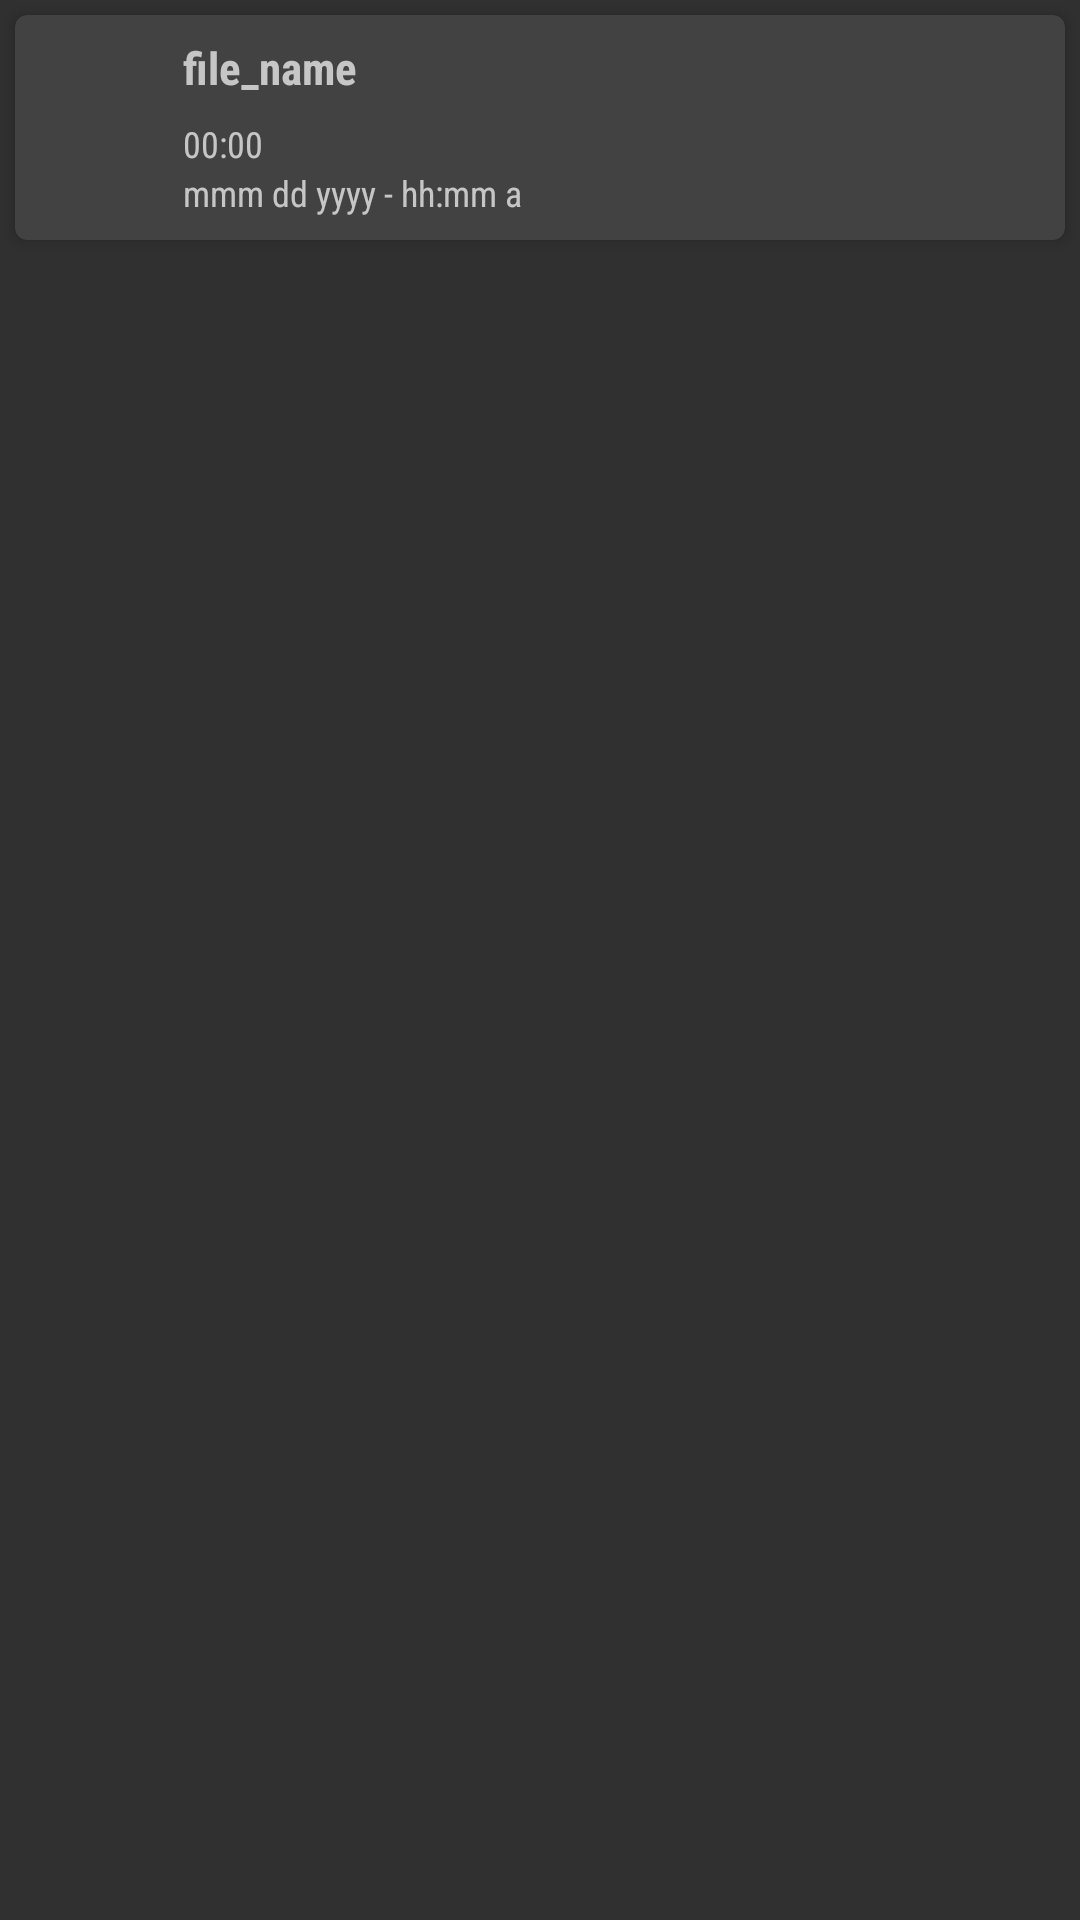

Produce the Android XML layout that renders to this screen, including the resource entries it uses.
<!-- AndroidManifest.xml: application theme AppTheme -->
<!-- res/layout/cardview.xml -->
<?xml version="1.0" encoding="utf-8"?>
<LinearLayout xmlns:android="http://schemas.android.com/apk/res/android"
    android:orientation="vertical"
    android:layout_width="match_parent"
    android:layout_height="wrap_content">

    <androidx.cardview.widget.CardView
        xmlns:card_view="http://schemas.android.com/apk/res-auto"
        android:id="@+id/card_view"
        android:layout_width="match_parent"
        android:layout_height="75dp"
        android:layout_gravity="center"
        android:layout_margin="5dp"
        android:foreground="?android:attr/selectableItemBackground"
        android:transitionName="open_mediaplayer"
        card_view:cardCornerRadius="4dp"
        card_view:cardElevation="3dp">

        <LinearLayout
            android:layout_width="match_parent"
            android:layout_height="match_parent"
            android:orientation="horizontal">

            <ImageView
                android:id="@+id/imageView"
                android:layout_width="42dp"
                android:layout_height="42dp"
                android:src="@drawable/ic_fileviewer"
                android:layout_gravity="center_vertical"
                android:layout_marginLeft="7dp"
                android:layout_marginRight="7dp"/>

            <LinearLayout
                android:layout_width="wrap_content"
                android:layout_height="wrap_content"
                android:orientation="vertical"
                android:layout_gravity="center_vertical">

                <TextView
                    android:id="@+id/file_name_text"
                    android:layout_width="wrap_content"
                    android:layout_height="wrap_content"
                    android:text="file_name"
                    android:textSize="15sp"
                    android:fontFamily="sans-serif-condensed"
                    android:textStyle="bold"/>

                <TextView
                    android:id="@+id/file_length_text"
                    android:layout_width="wrap_content"
                    android:layout_height="wrap_content"
                    android:text="00:00"
                    android:textSize="12sp"
                    android:fontFamily="sans-serif-condensed"
                    android:layout_marginTop="7dp"/>

                <TextView
                    android:id="@+id/file_date_added_text"
                    android:layout_width="wrap_content"
                    android:layout_height="wrap_content"
                    android:text="mmm dd yyyy - hh:mm a"
                    android:textSize="12sp"
                    android:fontFamily="sans-serif-condensed"/>
            </LinearLayout>

        </LinearLayout>

    </androidx.cardview.widget.CardView>

</LinearLayout>
<!-- resources referenced by this layout -->
<resources>
  <style name="AppTheme" parent="AppTheme.Base">
          <item name="colorPrimary">@color/primary</item>
          <item name="colorPrimaryDark">@color/primary_dark</item>
  
          <item name="android:windowNoTitle">true</item>
          <item name="windowActionBar">false</item>
      </style>
  <style name="AppTheme.Base" parent="Theme.AppCompat.NoActionBar">
          
          <item name="colorPrimary">@color/colorPrimary</item>
          <item name="colorPrimaryDark">@color/colorPrimaryDark</item>
          <item name="colorAccent">@color/colorAccent</item>
      </style>
  <color name="primary">#F44336</color>
  <color name="primary_dark">#D32F2F</color>
  <color name="colorPrimary">#008577</color>
  <color name="colorPrimaryDark">#000000</color>
  <color name="colorAccent">#ffffff</color>
</resources>
